38-way image classification set "60_20_20segmented" from GitHub (Sanjana-aravindan/Plant-leaf-disease-classification); label vocabulary: apple frogeye spot, apple scab, apple cedar apple rust, apple healthy, blueberry healthy, cherry powdery mildew, cherry healthy, corn cercospora gray leaf spot, corn common rust, corn northern leaf blight, corn healthy, grape black rot, grape esca black measles, grape leaf blight isariopsis leaf spot markers, grape healthy, orange huanglongbing citrus greening, peach bacterial spot, peach healthy, bell pepper bacterial spot, bell pepper healthy, potato early blight, potato late blight, potato healthy, raspberry healthy, soybean healthy, squash powdery mildew, strawberry leaf scorch, strawberry healthy, tomato bacterial spot, tomato early blight, tomato late blight, tomato leaf mold, tomato septoria leaf spot, tomato two-spotted spider mite, tomato target spot, tomato yellow leaf curl virus, tomato mosaic virus, tomato healthy.

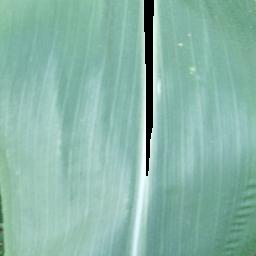
Label: corn healthy

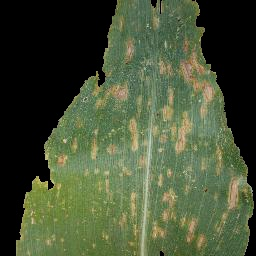
Label: corn cercospora gray leaf spot

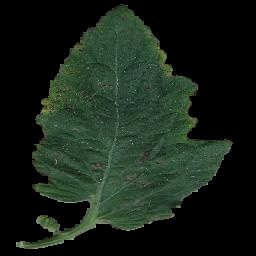
Label: tomato bacterial spot

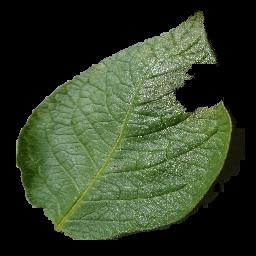
Label: potato late blight

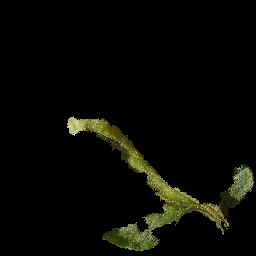
Label: tomato late blight

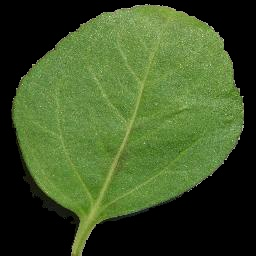
Label: cherry healthy
